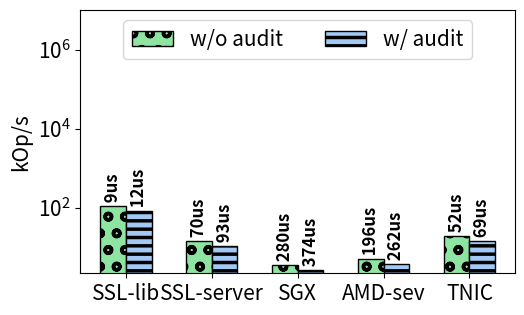

The matplotlib source for this figure:
from matplotlib.cbook import get_sample_data
import matplotlib.pyplot as plt
from os import read
import numpy as np
import matplotlib.pyplot as plt
import math
import sys
import csv
import seaborn as sns


import numpy as np

plt.rcParams['hatch.linewidth'] = 2.5
palette = sns.color_palette("pastel")


plt.rcParams["figure.figsize"] = (5.5, 3.4)
plt.rcParams.update({'font.size': 15})

x = ['SSL-lib', 'SSL-server', 'SGX', 'AMD-sev', 'TNIC']
x_axis = np.arange(len(x))

throughput_no_audit = [
        109.725,
14.325,
3.569,
5.101,
19.275,
]

latency_no_audit = [
        9.113682,
69.804,
280.17419,
196.02,
51.88
]


throughput_audit = [
        81.73997598,
10.73207221,
2.676802827,
3.823865125,
14.46467957
]

latency_audit = [
        12.233916,
93.17865,
373.58,
261.5155,
69.13392
        ]

fig, ax1 = plt.subplots()

plt.yscale('log')
width = 0.30
x_axis2 = [x2+width for x2 in x_axis]
#ax1.plot(x_axis, throughput_no_audit, linestyle='--', color=palette[2], marker="s", markersize=20, label="w/o audit")
#ax1.plot(x_axis, throughput_audit, linestyle='--', color=palette[0], marker=">", markersize=20, label="w/ audit")
ax1.bar(x_axis, throughput_no_audit, width, hatch='o', color=palette[2], label="w/o audit", edgecolor="black")
ax1.bar(x_axis2, throughput_audit, width, hatch='--', color=palette[0], label="w/ audit", edgecolor="black")
#ax1.plot(x_axis, eRPC_sgx_tps, linestyle='--', color=palette[0], marker="8", markersize=20, label="eRPC w/ SGX")
#ax1.plot(x_axis, eRPC_nat_tps, linestyle='--', color=palette[2], marker="o", markersize=20, label="eRPC w/o SGX")
#ax1.plot(x_axis, tcp_nat_tps, linestyle='--', color=palette[3], marker=">", markersize=20, label="TCP w/o SGX")

plt.ylim([0, 10000000])
for k, y, p in zip(x_axis, throughput_no_audit, latency_no_audit):
      s = " " + str(f'{p:.0f}')+ "us"
      plt.text(k, y, s, ha='center', va='bottom', fontsize=12, weight="bold", rotation=90)

for k, y, p in zip(x_axis2, throughput_audit, latency_audit):
      s = " " + str(f'{p:.0f}')+ "us"
      plt.text(k, y, s, ha='center', va='bottom', fontsize=12, weight="bold", rotation=90)


#ax1.set_title('kOp/s')
#ax1.set_xlabel('packet size (B)')
ax1.set_ylabel('kOp/s')
ax1.set_xticks(x_axis+width/2)
ax1.set_xticklabels(x)
#ax1.set_xticklabels(x)
ax1.set_yscale('log')

#ax2.plot(x_axis, latency_no_audit, linestyle='--', color=palette[2], marker="s", markersize=20, label="w/o audit")
#ax2.plot(x_axis, latency_audit, linestyle='--', color=palette[0], marker=">", markersize=20, label="w/ audit")
#ax2.plot(x_axis, eRPC_sgx_latency, linestyle='--', color=palette[0], marker="8", markersize=20, label="eRPC w/ SGX")
#ax2.plot(x_axis, eRPC_nat_latency, linestyle='--', color=palette[2], marker="o", markersize=20, label="eRPC w/o SGX")
#ax2.plot(x_axis, tcp_nat_latency, linestyle='--', color=palette[3], marker=">", markersize=20, label="TCP w/o SGX")
#ax2.set_xticks(x_axis)
#ax2.set_xticklabels(x, rotation=90, ha='right')
#ax2.set_xlabel('packet size (B)')
#ax2.set_ylabel('Latency (us)')
#ax2.set_title('Latency')

#fig.suptitle('Different types of oscillations', fontsize=16)
plt.legend(loc='upper center', ncol=2)
#plt.show()
plt.tight_layout()

plt.savefig('bftpr_lat_throughput.pdf',dpi=400)
